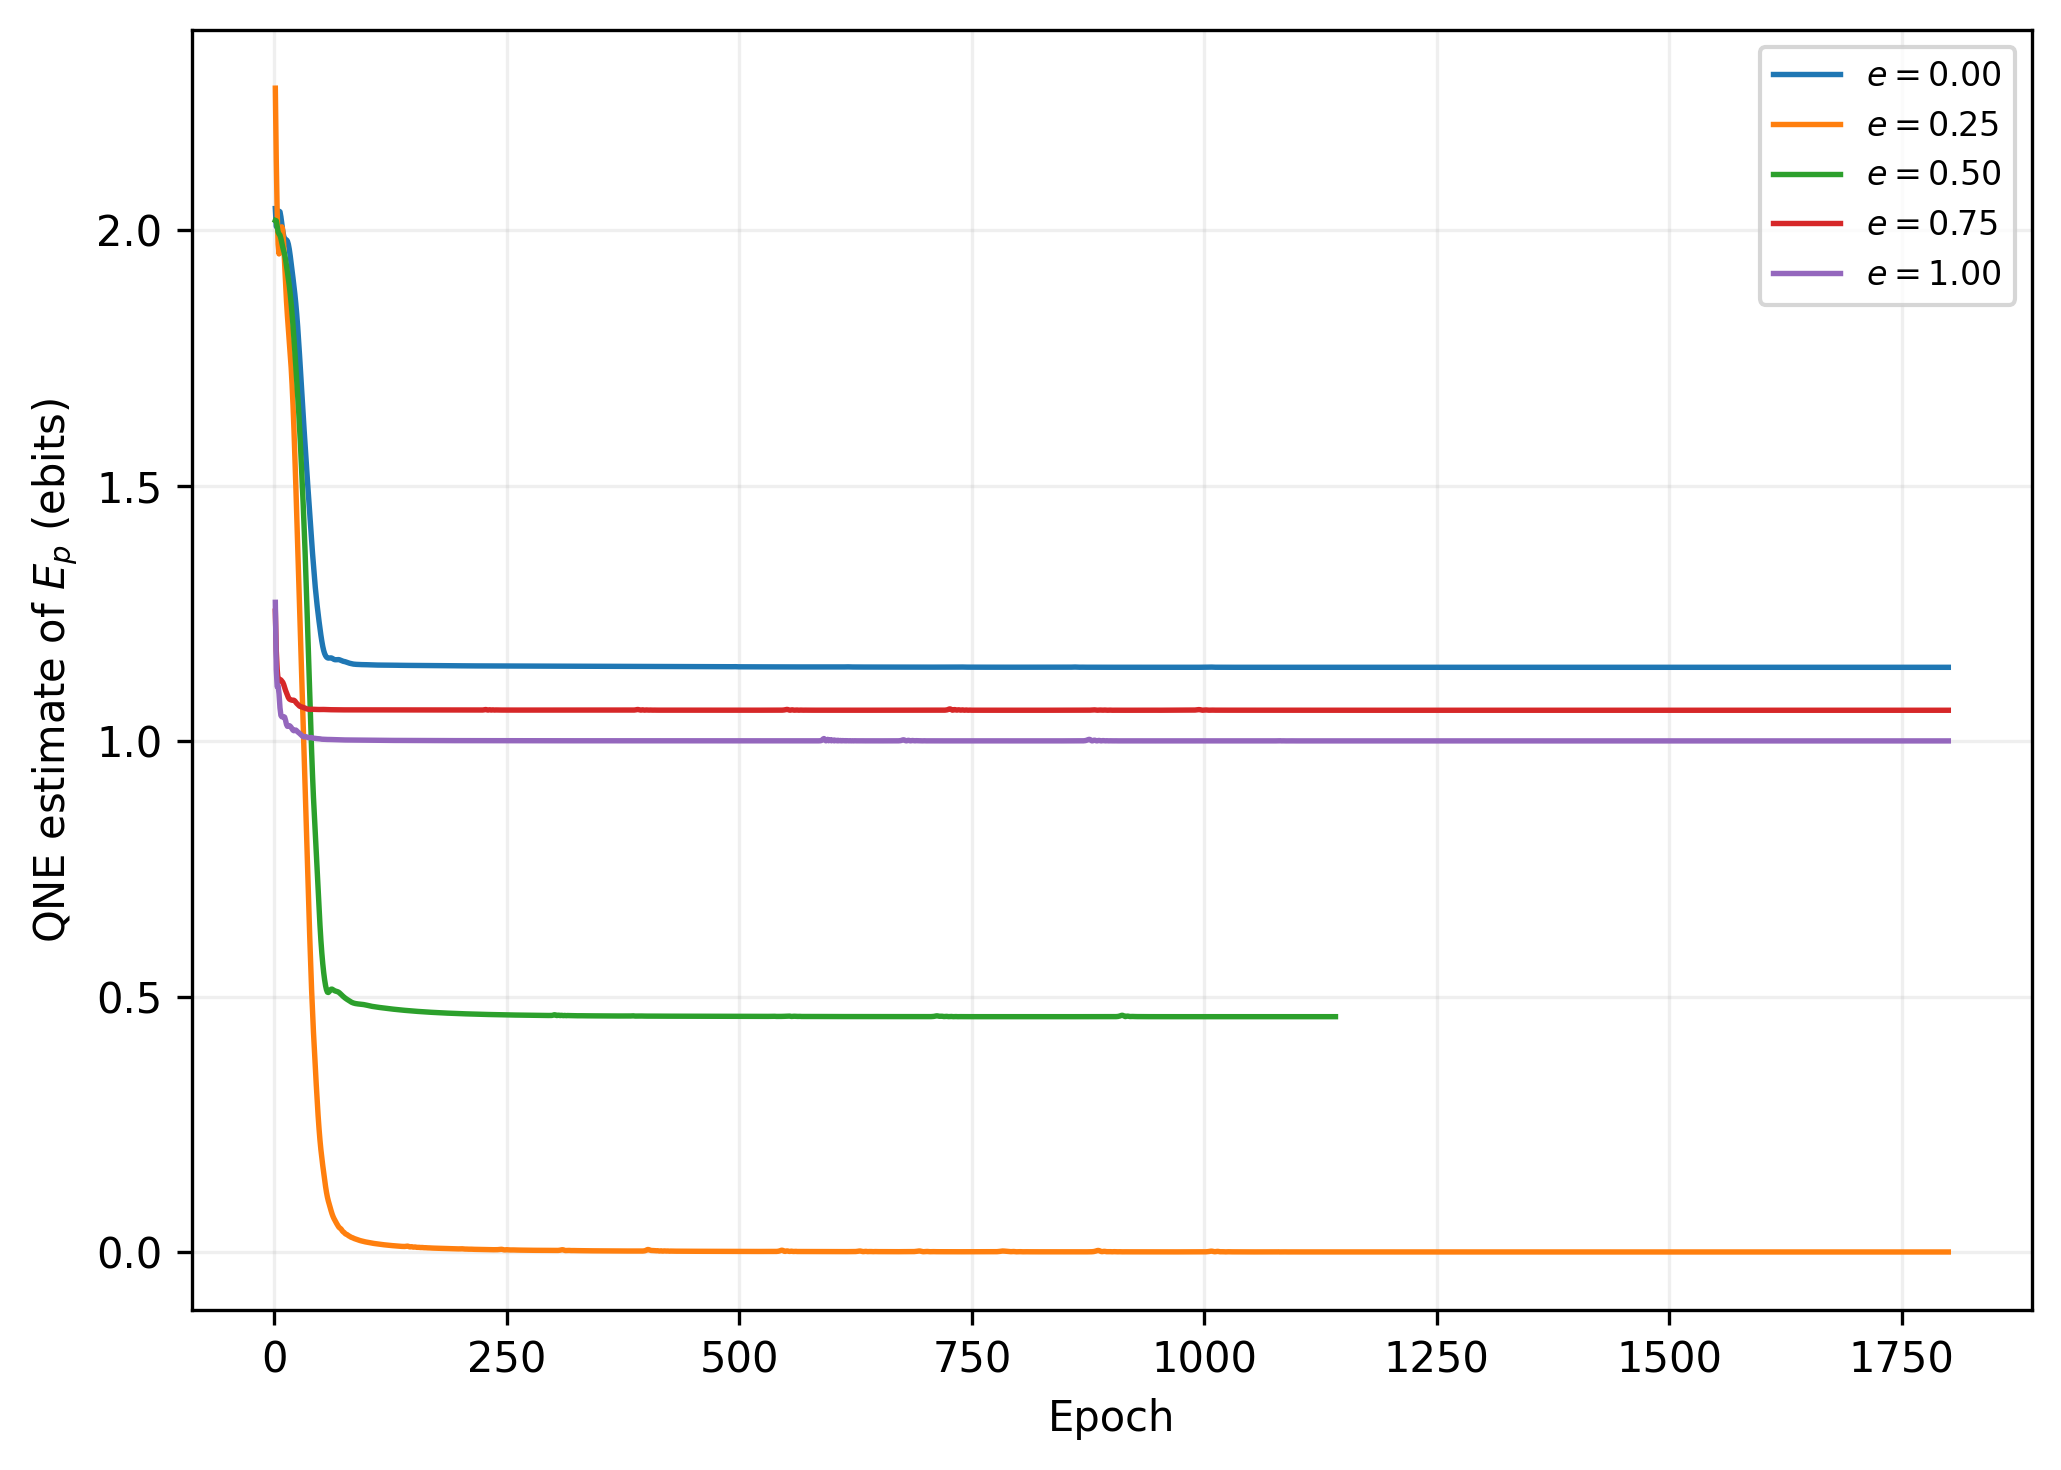

The table this chart was drawn from, first rows:
e, epoch, J, Ep_QNE
0.0, 1, -1.029, 2.042
0.0, 2, -1.005, 2.007
0.0, 3, -1.007, 2.011
0.0, 4, -1.019, 2.027
0.0, 5, -1.026, 2.037
0.0, 6, -1.025, 2.036
0.0, 7, -1.018, 2.026
0.0, 8, -1.008, 2.012
0.0, 9, -0.9988, 1.998
0.0, 10, -0.992, 1.988
0.0, 11, -0.9884, 1.983
0.0, 12, -0.9873, 1.982
0.0, 13, -0.9867, 1.981
0.0, 14, -0.9849, 1.978
0.0, 15, -0.9807, 1.972
0.0, 16, -0.9739, 1.962
0.0, 17, -0.9651, 1.95
0.0, 18, -0.9552, 1.935
0.0, 19, -0.9449, 1.921
0.0, 20, -0.9347, 1.906
0.0, 21, -0.9242, 1.891
0.0, 22, -0.913, 1.874
0.0, 23, -0.9004, 1.856
0.0, 24, -0.8859, 1.835
0.0, 25, -0.8694, 1.812
0.0, 26, -0.8509, 1.785
0.0, 27, -0.8309, 1.756
0.0, 28, -0.8099, 1.726
0.0, 29, -0.7885, 1.695
0.0, 30, -0.7677, 1.665
0.0, 31, -0.7475, 1.636
0.0, 32, -0.7278, 1.607
0.0, 33, -0.7084, 1.579
0.0, 34, -0.6892, 1.552
0.0, 35, -0.6702, 1.524
0.0, 36, -0.6516, 1.497
0.0, 37, -0.6331, 1.471
0.0, 38, -0.6146, 1.444
0.0, 39, -0.5962, 1.417
0.0, 40, -0.5783, 1.392
0.0, 41, -0.5615, 1.367
0.0, 42, -0.5454, 1.344
0.0, 43, -0.5297, 1.321
0.0, 44, -0.515, 1.3
0.0, 45, -0.5019, 1.281
0.0, 46, -0.4904, 1.265
0.0, 47, -0.4796, 1.249
0.0, 48, -0.4693, 1.234
0.0, 49, -0.4595, 1.22
0.0, 50, -0.4505, 1.207
0.0, 51, -0.4423, 1.195
0.0, 52, -0.4352, 1.185
0.0, 53, -0.4297, 1.177
0.0, 54, -0.4256, 1.171
0.0, 55, -0.4228, 1.167
0.0, 56, -0.4209, 1.165
0.0, 57, -0.4198, 1.163
0.0, 58, -0.4195, 1.162
0.0, 59, -0.4195, 1.163
0.0, 60, -0.4198, 1.163
... 28,050 more rows
